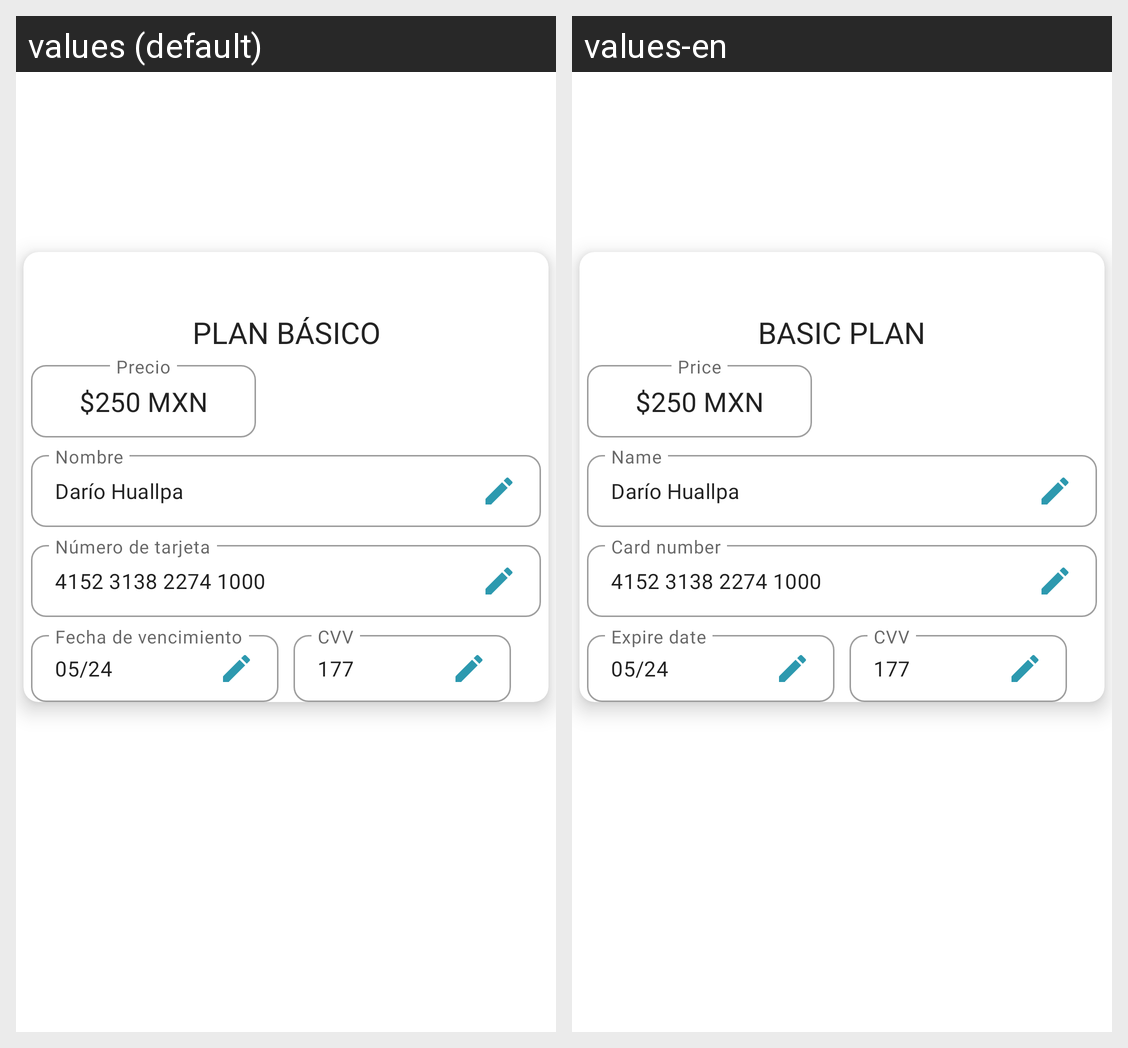

For this localized Android screen grid, give each drawn string resource with its value in every locale shown.
Android screen res/layout/dialog_basic_sub.xml rendered under 2 locales, left to right: values (default), values-en. Device: Nexus 5 (rendered at 1080×1920; each locale shown at half size, 540×960, under a caption strip naming it); theme Theme.AmantoliShop.
Strings drawn on this screen, with the default value and each locale's value (text and hints the layout hard-codes, and strings that could not be matched under every locale, appear in the picture but are not listed):

plan_b_sico
  values: PLAN BÁSICO
  values-en: BASIC PLAN

precio
  values: Precio
  values-en: Price

nombre_plan_sub
  values: Nombre
  values-en: Name

carlos_cisneros_garc_a
  values: Darío Huallpa
  values-en: Darío Huallpa

n_mero_de_tarjeta
  values: Número de tarjeta
  values-en: Card number

fecha_de_vencimiento
  values: Fecha de vencimiento
  values-en: Expire date
